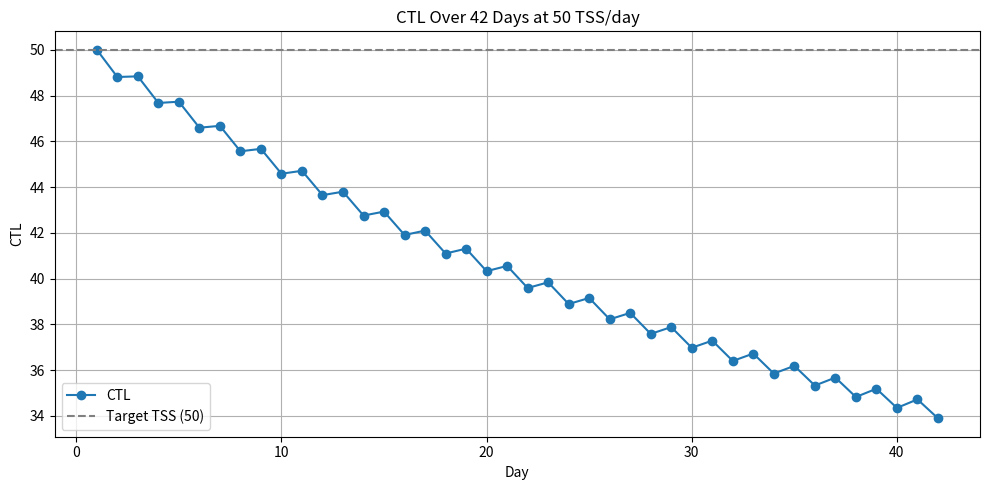

Here is the Python script that generated this plot:
import numpy as np
import matplotlib.pyplot as plt

# Settings
days = 42                  # Number of days
tss_per_day = 50           # Daily TSS
tau_ctl = 42               # Time constant for CTL
alpha_ctl = 1 / tau_ctl    # CTL smoothing factor

# Data
ctl = np.zeros(days)              # CTL array
tss = np.full(days, tss_per_day)  # Constant TSS each day

for i in range(1, days):
    if i % 2 == 1:
        tss[i] = 0
    else:
        tss[i] = tss_per_day
ctl[0] = tss[0]                   # Initialize CTL

# Calculate CTL
for i in range(1, days):
    ctl[i] = ctl[i - 1] + alpha_ctl * (tss[i] - ctl[i - 1])

print(ctl)

# Plotting
plt.figure(figsize=(10, 5))
plt.plot(range(1, days + 1), ctl, label='CTL', marker='o')
plt.axhline(y=tss_per_day, color='gray', linestyle='--', label='Target TSS (50)')
plt.title("CTL Over 42 Days at 50 TSS/day")
plt.xlabel("Day")
plt.ylabel("CTL")
plt.legend()
plt.grid(True)
plt.tight_layout()
plt.show()
